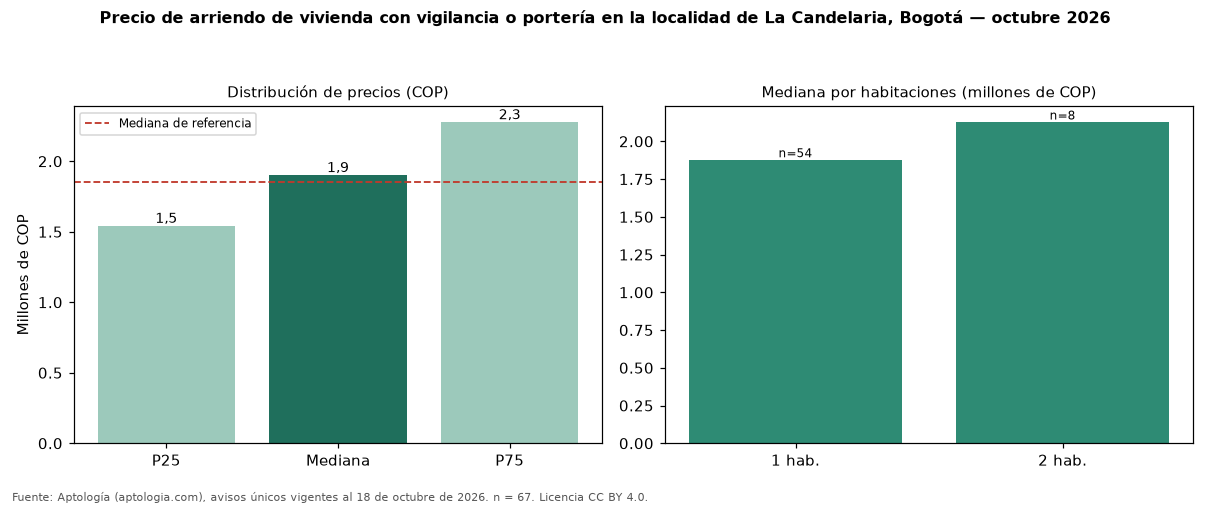

Data behind this chart, as committed beside it:
seccion, metrica, valor_cop, n
precio, p25, 1540000, 67
precio, mediana, 1900000, 67
precio, p75, 2275000, 67
cop_por_m2, p25, 45871, 67
cop_por_m2, mediana, 51429, 67
cop_por_m2, p75, 62500, 67
area, area_mediana_m2, 34.0, 67
habitaciones, 1, 1875000, 54
habitaciones, 2, 2125000, 8
habitaciones, 3, 1800000, 3
administracion, mediana, 324500, 18
estrato, moda, 3, 
parqueadero, porcentaje_con_parqueadero, 28.4, 67
referencia, mediana_referencia, 1850000, 125
referencia, mediana_cop_por_m2_referencia, 48649, 125
comparacion, mediana_grupo_opuesto, 1800000, 49
